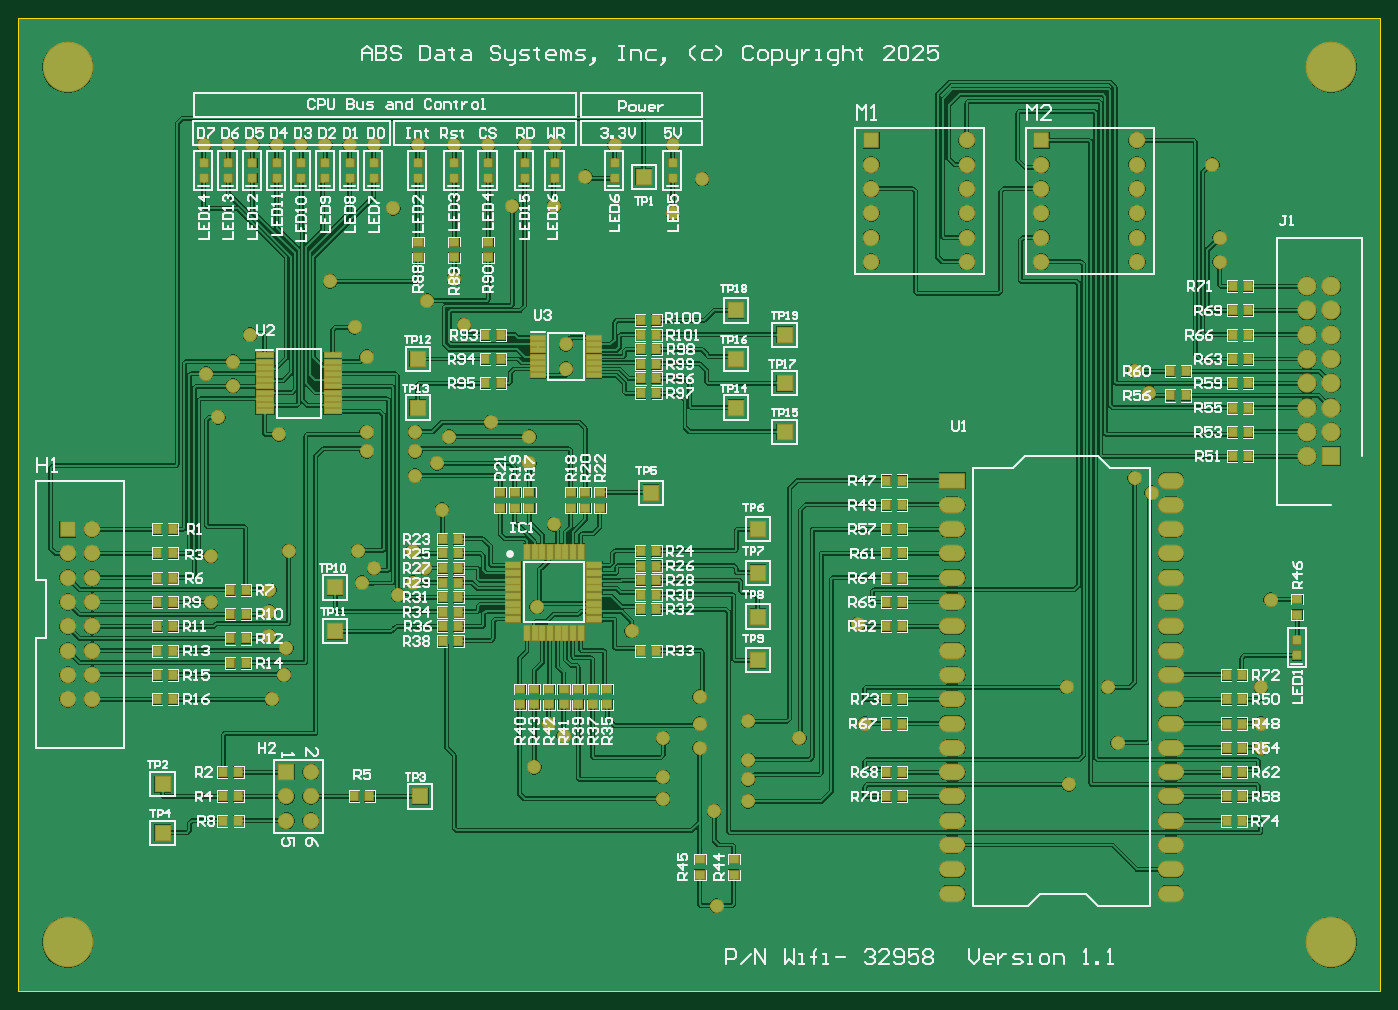
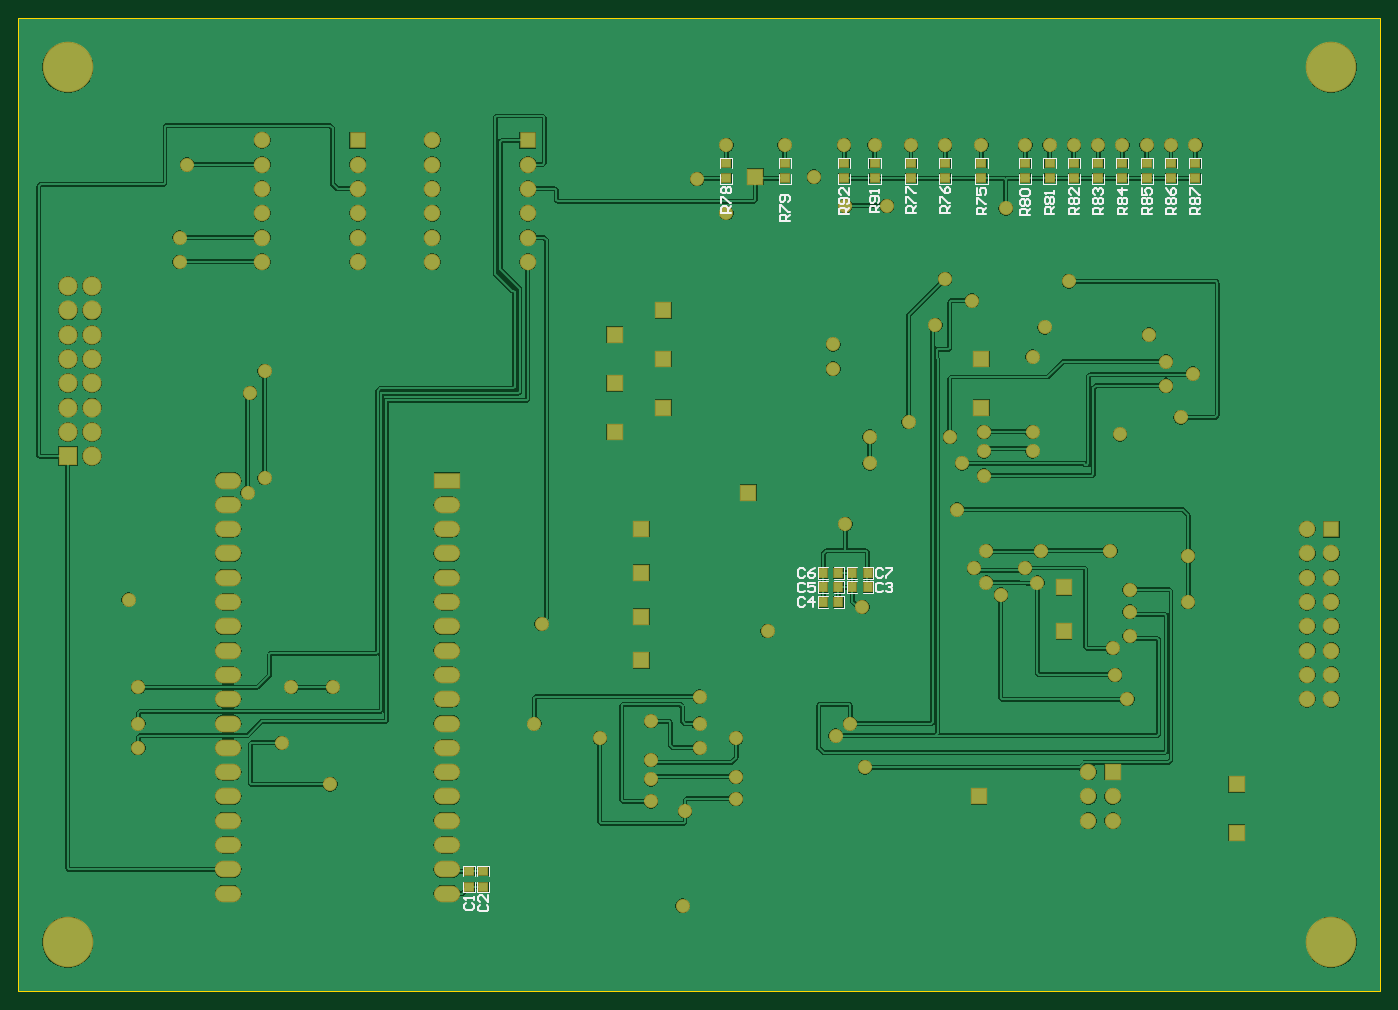
Circuit board: 10 layer files. Board 142.2 x 101.6 mm.
- bottom_copper: WiFi_Card_PCB.GBL (118687 bytes)
- bottom_silk: WiFi_Card_PCB.GBO (12115 bytes)
- paste: WiFi_Card_PCB.GBP (1209 bytes)
- bottom_mask: WiFi_Card_PCB.GBS (5955 bytes)
- outline: WiFi_Card_PCB.GKO (271 bytes)
- outline: WiFi_Card_PCB.GM1 (370 bytes)
- top_copper: WiFi_Card_PCB.GTL (169454 bytes)
- top_silk: WiFi_Card_PCB.GTO (80569 bytes)
- paste: WiFi_Card_PCB.GTP (5648 bytes)
- top_mask: WiFi_Card_PCB.GTS (10389 bytes)

=== bottom_copper: WiFi_Card_PCB.GBL (118687 bytes, source omitted) ===
=== bottom_silk: WiFi_Card_PCB.GBO (12115 bytes, source omitted) ===
=== paste: WiFi_Card_PCB.GBP ===
G04*
G04 #@! TF.GenerationSoftware,Altium Limited,Altium Designer,22.3.1 (43)*
G04*
G04 Layer_Color=128*
%FSLAX25Y25*%
%MOIN*%
G70*
G04*
G04 #@! TF.SameCoordinates,C488EDB3-D5C6-4A86-98F8-C412E4F75817*
G04*
G04*
G04 #@! TF.FilePolarity,Positive*
G04*
G01*
G75*
%ADD15R,0.03740X0.03150*%
%ADD19R,0.03150X0.03740*%
D15*
X375000Y42850D02*
D03*
Y49150D02*
D03*
X369000Y42850D02*
D03*
Y49150D02*
D03*
X245000Y334350D02*
D03*
Y340650D02*
D03*
X269000Y334350D02*
D03*
Y340650D02*
D03*
X220500Y334350D02*
D03*
Y340650D02*
D03*
X208000Y334350D02*
D03*
Y340650D02*
D03*
X193000Y334350D02*
D03*
Y340650D02*
D03*
X164000Y334350D02*
D03*
Y340650D02*
D03*
X179000Y334350D02*
D03*
Y340650D02*
D03*
X86000Y334350D02*
D03*
Y340650D02*
D03*
X96000Y334350D02*
D03*
Y340650D02*
D03*
X76000Y334350D02*
D03*
Y340650D02*
D03*
X126000Y334350D02*
D03*
Y340650D02*
D03*
X106000Y334350D02*
D03*
Y340650D02*
D03*
X116000Y334350D02*
D03*
Y340650D02*
D03*
X136000Y334350D02*
D03*
Y340650D02*
D03*
X146000Y334350D02*
D03*
Y340650D02*
D03*
D19*
X217150Y172000D02*
D03*
X210850D02*
D03*
X222850D02*
D03*
X229150D02*
D03*
X217150Y166000D02*
D03*
X210850D02*
D03*
X222850D02*
D03*
X229150D02*
D03*
X222850Y160000D02*
D03*
X229150D02*
D03*
M02*

=== bottom_mask: WiFi_Card_PCB.GBS ===
G04*
G04 #@! TF.GenerationSoftware,Altium Limited,Altium Designer,22.3.1 (43)*
G04*
G04 Layer_Color=16711935*
%FSLAX25Y25*%
%MOIN*%
G70*
G04*
G04 #@! TF.SameCoordinates,C488EDB3-D5C6-4A86-98F8-C412E4F75817*
G04*
G04*
G04 #@! TF.FilePolarity,Negative*
G04*
G01*
G75*
%ADD22R,0.04540X0.03950*%
%ADD26R,0.03950X0.04540*%
%ADD29R,0.10800X0.06800*%
%ADD30O,0.10800X0.06800*%
%ADD31C,0.06800*%
%ADD32R,0.06800X0.06800*%
%ADD33R,0.06706X0.06706*%
%ADD34C,0.06706*%
%ADD35R,0.06706X0.06706*%
%ADD36R,0.07887X0.07887*%
%ADD37C,0.07887*%
%ADD38C,0.20800*%
%ADD39C,0.05800*%
D22*
X375000Y42850D02*
D03*
Y49150D02*
D03*
X369000Y42850D02*
D03*
Y49150D02*
D03*
X245000Y334350D02*
D03*
Y340650D02*
D03*
X269000Y334350D02*
D03*
Y340650D02*
D03*
X220500Y334350D02*
D03*
Y340650D02*
D03*
X208000Y334350D02*
D03*
Y340650D02*
D03*
X193000Y334350D02*
D03*
Y340650D02*
D03*
X164000Y334350D02*
D03*
Y340650D02*
D03*
X179000Y334350D02*
D03*
Y340650D02*
D03*
X86000Y334350D02*
D03*
Y340650D02*
D03*
X96000Y334350D02*
D03*
Y340650D02*
D03*
X76000Y334350D02*
D03*
Y340650D02*
D03*
X126000Y334350D02*
D03*
Y340650D02*
D03*
X106000Y334350D02*
D03*
Y340650D02*
D03*
X116000Y334350D02*
D03*
Y340650D02*
D03*
X136000Y334350D02*
D03*
Y340650D02*
D03*
X146000Y334350D02*
D03*
Y340650D02*
D03*
D26*
X217150Y172000D02*
D03*
X210850D02*
D03*
X222850D02*
D03*
X229150D02*
D03*
X217150Y166000D02*
D03*
X210850D02*
D03*
X222850D02*
D03*
X229150D02*
D03*
X222850Y160000D02*
D03*
X229150D02*
D03*
D29*
X384000Y210000D02*
D03*
D30*
Y200000D02*
D03*
Y190000D02*
D03*
Y180000D02*
D03*
Y170000D02*
D03*
Y160000D02*
D03*
Y150000D02*
D03*
Y140000D02*
D03*
Y130000D02*
D03*
Y120000D02*
D03*
Y110000D02*
D03*
Y100000D02*
D03*
Y90000D02*
D03*
Y80000D02*
D03*
Y70000D02*
D03*
Y60000D02*
D03*
Y50000D02*
D03*
Y40000D02*
D03*
X474000Y210000D02*
D03*
Y200000D02*
D03*
Y190000D02*
D03*
Y180000D02*
D03*
Y170000D02*
D03*
Y160000D02*
D03*
Y150000D02*
D03*
Y140000D02*
D03*
Y130000D02*
D03*
Y120000D02*
D03*
Y110000D02*
D03*
Y100000D02*
D03*
Y90000D02*
D03*
Y80000D02*
D03*
Y70000D02*
D03*
Y60000D02*
D03*
Y50000D02*
D03*
Y40000D02*
D03*
D31*
X30000Y120000D02*
D03*
Y130000D02*
D03*
Y140000D02*
D03*
Y150000D02*
D03*
Y160000D02*
D03*
Y170000D02*
D03*
Y180000D02*
D03*
X20000Y120000D02*
D03*
Y130000D02*
D03*
Y140000D02*
D03*
Y150000D02*
D03*
Y160000D02*
D03*
Y170000D02*
D03*
X30000Y190000D02*
D03*
X20000Y180000D02*
D03*
X390000Y300000D02*
D03*
Y310000D02*
D03*
Y320000D02*
D03*
Y330000D02*
D03*
Y340000D02*
D03*
Y350000D02*
D03*
X350630Y300000D02*
D03*
Y310000D02*
D03*
Y320000D02*
D03*
Y330000D02*
D03*
Y340000D02*
D03*
X460000Y300000D02*
D03*
Y310000D02*
D03*
Y320000D02*
D03*
Y330000D02*
D03*
Y340000D02*
D03*
Y350000D02*
D03*
X420630Y300000D02*
D03*
Y310000D02*
D03*
Y320000D02*
D03*
Y330000D02*
D03*
Y340000D02*
D03*
D32*
X20000Y190000D02*
D03*
X350630Y350000D02*
D03*
X420630D02*
D03*
D33*
X110000Y90000D02*
D03*
D34*
X120000D02*
D03*
X110000Y80000D02*
D03*
X120000D02*
D03*
X110000Y70000D02*
D03*
X120000D02*
D03*
D35*
X257000Y335000D02*
D03*
X59000Y85000D02*
D03*
X165000Y80000D02*
D03*
X59000Y65000D02*
D03*
X260000Y205000D02*
D03*
X304000Y190000D02*
D03*
Y172000D02*
D03*
Y154000D02*
D03*
Y136000D02*
D03*
X130000Y166000D02*
D03*
Y148000D02*
D03*
X164000Y260000D02*
D03*
Y240000D02*
D03*
X295000D02*
D03*
X315000Y230000D02*
D03*
X295000Y260000D02*
D03*
X315000Y250000D02*
D03*
X295000Y280000D02*
D03*
X315000Y270000D02*
D03*
D36*
X540000Y220000D02*
D03*
D37*
X530000D02*
D03*
X540000Y230000D02*
D03*
X530000D02*
D03*
X540000Y240000D02*
D03*
X530000D02*
D03*
X540000Y250000D02*
D03*
X530000D02*
D03*
X540000Y260000D02*
D03*
X530000D02*
D03*
X540000Y270000D02*
D03*
X530000D02*
D03*
X540000Y280000D02*
D03*
X530000D02*
D03*
X540000Y290000D02*
D03*
X530000D02*
D03*
D38*
X540000Y380000D02*
D03*
Y20000D02*
D03*
X20000Y380000D02*
D03*
Y20000D02*
D03*
D39*
X287000Y35000D02*
D03*
X286000Y74000D02*
D03*
X111000Y181000D02*
D03*
X212000Y92000D02*
D03*
X103000Y146000D02*
D03*
Y156000D02*
D03*
Y165000D02*
D03*
X110000Y141000D02*
D03*
X174000Y198000D02*
D03*
X177000Y228000D02*
D03*
X194000Y234000D02*
D03*
X210000Y228000D02*
D03*
Y217000D02*
D03*
X88000Y258957D02*
D03*
X172000Y217000D02*
D03*
X77000Y254000D02*
D03*
X82000Y236000D02*
D03*
X128000Y292000D02*
D03*
X163000Y230000D02*
D03*
X143000D02*
D03*
X109000Y130000D02*
D03*
X156000Y163000D02*
D03*
X104000Y120000D02*
D03*
X88000Y249000D02*
D03*
X163000Y212000D02*
D03*
X321000Y104000D02*
D03*
X300000Y78000D02*
D03*
Y95000D02*
D03*
Y111000D02*
D03*
X265000Y79000D02*
D03*
Y88000D02*
D03*
X280000Y100000D02*
D03*
Y110000D02*
D03*
X265000Y104000D02*
D03*
X345000Y151000D02*
D03*
X300000Y87000D02*
D03*
X280000Y121000D02*
D03*
X348000Y110000D02*
D03*
X179000Y293000D02*
D03*
X168000Y284000D02*
D03*
X224000Y105000D02*
D03*
X218000Y110000D02*
D03*
X183000Y274000D02*
D03*
X220000Y323000D02*
D03*
X203000D02*
D03*
X163000Y222000D02*
D03*
X139500Y181000D02*
D03*
X143000Y222000D02*
D03*
X515000Y161000D02*
D03*
X511000Y125000D02*
D03*
Y110000D02*
D03*
X452000Y102000D02*
D03*
X459000Y211000D02*
D03*
X466000Y205000D02*
D03*
X448000Y125000D02*
D03*
X511000Y100000D02*
D03*
X432000Y85000D02*
D03*
X431000Y125000D02*
D03*
X465000Y246000D02*
D03*
X459000Y255000D02*
D03*
X494000Y300000D02*
D03*
Y310000D02*
D03*
X491000Y340000D02*
D03*
X225000Y266000D02*
D03*
Y256000D02*
D03*
X154000Y322000D02*
D03*
X269000Y320000D02*
D03*
X281000Y334000D02*
D03*
X233000Y335000D02*
D03*
X146000Y174000D02*
D03*
X141000Y168000D02*
D03*
X162000Y181000D02*
D03*
X167000Y174000D02*
D03*
X162000Y168000D02*
D03*
X79000Y160000D02*
D03*
Y179000D02*
D03*
X107000Y229000D02*
D03*
X143000Y261000D02*
D03*
X138000Y273000D02*
D03*
X95000Y270000D02*
D03*
X252000Y148000D02*
D03*
X220000Y192000D02*
D03*
X213000Y158000D02*
D03*
X269000Y348000D02*
D03*
X245000D02*
D03*
X193000D02*
D03*
X220500D02*
D03*
X208000D02*
D03*
X179000D02*
D03*
X164000D02*
D03*
X146000D02*
D03*
X136000D02*
D03*
X126000D02*
D03*
X116000D02*
D03*
X106000D02*
D03*
X96000D02*
D03*
X86000D02*
D03*
X76000D02*
D03*
M02*

=== outline: WiFi_Card_PCB.GKO ===
G04*
G04 #@! TF.GenerationSoftware,Altium Limited,Altium Designer,22.3.1 (43)*
G04*
G04 Layer_Color=16711935*
%FSLAX25Y25*%
%MOIN*%
G70*
G04*
G04 #@! TF.SameCoordinates,C488EDB3-D5C6-4A86-98F8-C412E4F75817*
G04*
G04*
G04 #@! TF.FilePolarity,Positive*
G04*
G01*
G75*
M02*

=== outline: WiFi_Card_PCB.GM1 ===
G04*
G04 #@! TF.GenerationSoftware,Altium Limited,Altium Designer,22.3.1 (43)*
G04*
G04 Layer_Color=16711935*
%FSLAX25Y25*%
%MOIN*%
G70*
G04*
G04 #@! TF.SameCoordinates,C488EDB3-D5C6-4A86-98F8-C412E4F75817*
G04*
G04*
G04 #@! TF.FilePolarity,Positive*
G04*
G01*
G75*
%ADD11C,0.01000*%
D11*
Y400000D02*
X560000D01*
X0Y0D02*
Y400000D01*
Y0D02*
X560000D01*
Y400000D01*
M02*

=== top_copper: WiFi_Card_PCB.GTL (169454 bytes, source omitted) ===
=== top_silk: WiFi_Card_PCB.GTO (80569 bytes, source omitted) ===
=== paste: WiFi_Card_PCB.GTP ===
G04*
G04 #@! TF.GenerationSoftware,Altium Limited,Altium Designer,22.3.1 (43)*
G04*
G04 Layer_Color=8421504*
%FSLAX25Y25*%
%MOIN*%
G70*
G04*
G04 #@! TF.SameCoordinates,C488EDB3-D5C6-4A86-98F8-C412E4F75817*
G04*
G04*
G04 #@! TF.FilePolarity,Positive*
G04*
G01*
G75*
%ADD15R,0.03740X0.03150*%
%ADD16R,0.03150X0.03150*%
%ADD17R,0.07087X0.01772*%
%ADD18R,0.05807X0.01772*%
%ADD19R,0.03150X0.03740*%
%ADD20R,0.02362X0.05807*%
%ADD21R,0.05807X0.02362*%
D15*
X280000Y54150D02*
D03*
Y47850D02*
D03*
X294000Y54150D02*
D03*
Y47850D02*
D03*
X164000Y301850D02*
D03*
Y308150D02*
D03*
X179000Y301850D02*
D03*
Y308150D02*
D03*
X193000Y301850D02*
D03*
Y308150D02*
D03*
X227000Y198850D02*
D03*
Y205150D02*
D03*
X210000D02*
D03*
Y198850D02*
D03*
X233000D02*
D03*
Y205150D02*
D03*
X204000D02*
D03*
Y198850D02*
D03*
X239000D02*
D03*
Y205150D02*
D03*
X198000D02*
D03*
Y198850D02*
D03*
X242000Y124150D02*
D03*
Y117850D02*
D03*
X236000Y124150D02*
D03*
Y117850D02*
D03*
X230000Y124150D02*
D03*
Y117850D02*
D03*
X224000Y124150D02*
D03*
Y117850D02*
D03*
X206000D02*
D03*
Y124150D02*
D03*
X218000D02*
D03*
Y117850D02*
D03*
X212000Y124150D02*
D03*
Y117850D02*
D03*
X526000Y154850D02*
D03*
Y161150D02*
D03*
D16*
Y144299D02*
D03*
Y138000D02*
D03*
X164000Y340650D02*
D03*
Y334350D02*
D03*
X179000Y340650D02*
D03*
Y334350D02*
D03*
X193000Y340650D02*
D03*
Y334350D02*
D03*
X269000Y340650D02*
D03*
Y334350D02*
D03*
X245000Y340650D02*
D03*
Y334350D02*
D03*
X146000Y340650D02*
D03*
Y334350D02*
D03*
X136000Y340650D02*
D03*
Y334350D02*
D03*
X126000Y340650D02*
D03*
Y334350D02*
D03*
X116000Y340650D02*
D03*
Y334350D02*
D03*
X106000Y340650D02*
D03*
Y334350D02*
D03*
X96000Y340650D02*
D03*
Y334350D02*
D03*
X86000Y340650D02*
D03*
Y334350D02*
D03*
X76000Y340650D02*
D03*
Y334350D02*
D03*
X208000Y340650D02*
D03*
Y334350D02*
D03*
X220500Y340650D02*
D03*
Y334350D02*
D03*
D17*
X101024Y261516D02*
D03*
Y258957D02*
D03*
Y256398D02*
D03*
Y253839D02*
D03*
Y251279D02*
D03*
Y248721D02*
D03*
Y246161D02*
D03*
Y243602D02*
D03*
Y241043D02*
D03*
Y238484D02*
D03*
X128976D02*
D03*
Y241043D02*
D03*
Y243602D02*
D03*
Y246161D02*
D03*
Y248721D02*
D03*
Y251279D02*
D03*
Y253839D02*
D03*
Y256398D02*
D03*
Y258957D02*
D03*
Y261516D02*
D03*
D18*
X213433Y268677D02*
D03*
Y266118D02*
D03*
Y263559D02*
D03*
Y261000D02*
D03*
Y258441D02*
D03*
Y255882D02*
D03*
Y253323D02*
D03*
X236567D02*
D03*
Y255882D02*
D03*
Y258441D02*
D03*
Y261000D02*
D03*
Y263559D02*
D03*
Y266118D02*
D03*
Y268677D02*
D03*
D19*
X262150Y140000D02*
D03*
X255850D02*
D03*
X191850Y270000D02*
D03*
X198150D02*
D03*
Y250000D02*
D03*
X191850D02*
D03*
Y260000D02*
D03*
X198150D02*
D03*
X255850Y246000D02*
D03*
X262150D02*
D03*
Y252000D02*
D03*
X255850D02*
D03*
Y258000D02*
D03*
X262150D02*
D03*
Y264000D02*
D03*
X255850D02*
D03*
Y270000D02*
D03*
X262150D02*
D03*
Y276000D02*
D03*
X255850D02*
D03*
X83850Y90000D02*
D03*
X90150D02*
D03*
X63150Y190000D02*
D03*
X56850D02*
D03*
X137850Y80000D02*
D03*
X144150D02*
D03*
X83850D02*
D03*
X90150D02*
D03*
X63150Y180000D02*
D03*
X56850D02*
D03*
X83850Y70000D02*
D03*
X90150D02*
D03*
X86850Y165000D02*
D03*
X93150D02*
D03*
X63150Y170000D02*
D03*
X56850D02*
D03*
X86850Y155000D02*
D03*
X93150D02*
D03*
X63150Y160000D02*
D03*
X56850D02*
D03*
X86850Y145000D02*
D03*
X93150D02*
D03*
X63150Y150000D02*
D03*
X56850D02*
D03*
X86850Y135000D02*
D03*
X93150D02*
D03*
X63150Y140000D02*
D03*
X56850D02*
D03*
X63150Y130000D02*
D03*
X56850D02*
D03*
X63150Y120000D02*
D03*
X56850D02*
D03*
X255850Y181000D02*
D03*
X262150D02*
D03*
X174350Y186000D02*
D03*
X180650D02*
D03*
X255850Y175000D02*
D03*
X262150D02*
D03*
X174350Y180000D02*
D03*
X180650D02*
D03*
X255850Y169000D02*
D03*
X262150D02*
D03*
X174350Y174000D02*
D03*
X180650D02*
D03*
X255850Y163000D02*
D03*
X262150D02*
D03*
X174350Y168000D02*
D03*
X180650D02*
D03*
X255850Y157000D02*
D03*
X262150D02*
D03*
X174350Y162000D02*
D03*
X180650D02*
D03*
X174350Y156000D02*
D03*
X180650D02*
D03*
X174350Y150000D02*
D03*
X180650D02*
D03*
X174350Y144000D02*
D03*
X180650D02*
D03*
X496850Y110000D02*
D03*
X503150D02*
D03*
X356850Y210000D02*
D03*
X363150D02*
D03*
X499350Y220000D02*
D03*
X505650D02*
D03*
X496850Y120000D02*
D03*
X503150D02*
D03*
X356850Y200000D02*
D03*
X363150D02*
D03*
X499350Y230000D02*
D03*
X505650D02*
D03*
X363150Y150000D02*
D03*
X356850D02*
D03*
X480000Y245000D02*
D03*
X473701D02*
D03*
X499350Y240000D02*
D03*
X505650D02*
D03*
X496850Y100000D02*
D03*
X503150D02*
D03*
X480000Y255000D02*
D03*
X473701D02*
D03*
X499350Y250000D02*
D03*
X505650D02*
D03*
X496850Y80000D02*
D03*
X503150D02*
D03*
X356850Y190000D02*
D03*
X363150D02*
D03*
X499350Y260000D02*
D03*
X505650D02*
D03*
X496850Y90000D02*
D03*
X503150D02*
D03*
X356850Y180000D02*
D03*
X363150D02*
D03*
X499350Y270000D02*
D03*
X505650D02*
D03*
X363150Y160000D02*
D03*
X356850D02*
D03*
Y170000D02*
D03*
X363150D02*
D03*
X499350Y280000D02*
D03*
X505650D02*
D03*
X363150Y90000D02*
D03*
X356850D02*
D03*
Y110000D02*
D03*
X363150D02*
D03*
X499350Y290000D02*
D03*
X505650D02*
D03*
X363150Y80000D02*
D03*
X356850D02*
D03*
X363150Y120000D02*
D03*
X356850D02*
D03*
X503150Y130000D02*
D03*
X496850D02*
D03*
X503150Y70000D02*
D03*
X496850D02*
D03*
D20*
X208976Y180685D02*
D03*
X212126D02*
D03*
X215276D02*
D03*
X218425D02*
D03*
X221575D02*
D03*
X224724D02*
D03*
X227874D02*
D03*
X231024D02*
D03*
Y147315D02*
D03*
X227874D02*
D03*
X224724D02*
D03*
X221575D02*
D03*
X218425D02*
D03*
X215276D02*
D03*
X212126D02*
D03*
X208976D02*
D03*
D21*
X236685Y175024D02*
D03*
Y171874D02*
D03*
Y168724D02*
D03*
Y165575D02*
D03*
Y162425D02*
D03*
Y159276D02*
D03*
Y156126D02*
D03*
Y152976D02*
D03*
X203315D02*
D03*
Y156126D02*
D03*
Y159276D02*
D03*
Y162425D02*
D03*
Y165575D02*
D03*
Y168724D02*
D03*
Y171874D02*
D03*
Y175024D02*
D03*
M02*

=== top_mask: WiFi_Card_PCB.GTS (10389 bytes, source omitted) ===
